Image classification data set "dataset2mo" (lei047483-a11y/TCM-MicroScope on GitHub). Class labels (24): arborvitae seed, baiziren, banxiaqu, chinese angelica, chuanqiong, cinnabar, cinnamon bark, codonopsis root, cuwuweizi, danggui, dangshen, fuling, honey fried astragalus, honey fried licorice, poria, processed pinellia, rougui, sour jujube seed, suanzaoren, szechuan lovage rhizome, vinegar processed schisandra, zhigancao, zhihuangqi, zhusha.

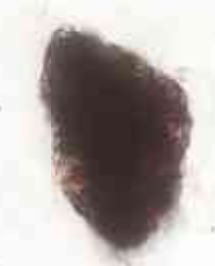
Label: cinnabar

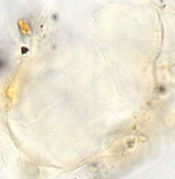
Label: szechuan lovage rhizome

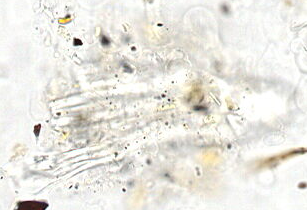
Label: chinese angelica

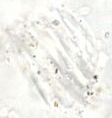
Label: danggui

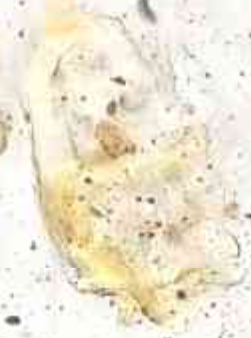
Label: cinnamon bark

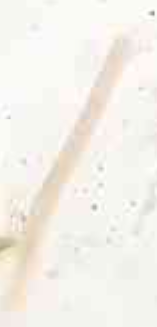
Label: fuling
